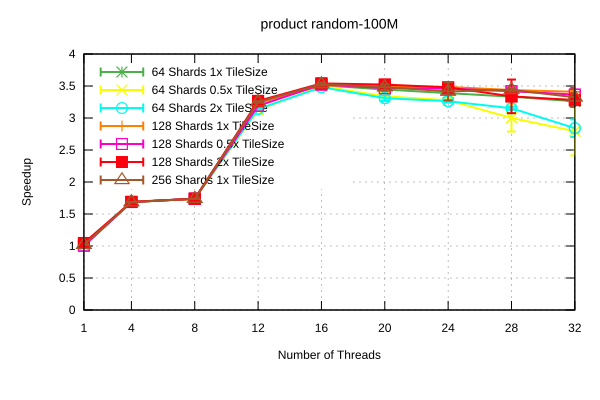

The file beside this chart, header and first rows:
Name, Mean, MeanLB, MeanUB, Stddev, StddevLB, StddevUB, scheduler, threads
product/random-100M, 6.99192345256404e-2, 6.976353556716017e-2, 7.011092782058582e-2, 2.5973706839392107e-4, 1.981371749153195e-4, 3.460193326402817e-4, 64 Shards 1x TileSize, 1
product/random-100M, 4.214370140421485e-2, 4.2086070689013e-2, 4.221670120885526e-2, 1.0198573683384996e-4, 6.583752550852945e-5, 1.575301906590556e-4, 64 Shards 1x TileSize, 4
product/random-100M, 4.082815702930684e-2, 4.0760508499714354e-2, 4.098652742517294e-2, 1.6819488321614506e-4, 5.542491117916626e-5, 2.7438176994222117e-4, 64 Shards 1x TileSize, 8
product/random-100M, 2.1953728649947046e-2, 2.1932319716272956e-2, 2.2009697482715567e-2, 5.7192714008978905e-5, 2.710054731984669e-5, 9.007121975146137e-5, 64 Shards 1x TileSize, 12
product/random-100M, 2.021594251018871e-2, 2.011149398055303e-2, 2.0323052286407777e-2, 2.0539927779142017e-4, 1.7109989196713472e-4, 2.703727601668624e-4, 64 Shards 1x TileSize, 16
product/random-100M, 2.060805006988139e-2, 2.046652595395598e-2, 2.076756630943212e-2, 2.698344625577765e-4, 2.065778982201083e-4, 3.040845969947294e-4, 64 Shards 1x TileSize, 20
product/random-100M, 2.0951238628787935e-2, 2.078467297412669e-2, 2.1145200259626736e-2, 3.2350469557850285e-4, 2.35553191465839e-4, 4.063546671645402e-4, 64 Shards 1x TileSize, 24
product/random-100M, 2.129878797845065e-2, 2.1193999134585573e-2, 2.146016560278773e-2, 2.4778814349712096e-4, 1.448118244299613e-4, 3.270522055789849e-4, 64 Shards 1x TileSize, 28
product/random-100M, 2.1773274524327233e-2, 2.1688329721813813e-2, 2.1968365711680825e-2, 2.191083877039895e-4, 9.42274335766402e-5, 3.5861012091900363e-4, 64 Shards 1x TileSize, 32
product/random-100M, 7.05016680856926e-2, 7.02583042993432e-2, 7.132031846804177e-2, 5.522879705290174e-4, 1.013068991860022e-4, 8.193925606181649e-4, 64 Shards 0.5x TileSize, 1
product/random-100M, 4.20784855566137e-2, 4.201366744280137e-2, 4.210727312544613e-2, 6.570662730219123e-5, 2.7607174281627096e-5, 1.1015642094631854e-4, 64 Shards 0.5x TileSize, 4
product/random-100M, 4.0950217543127145e-2, 4.075161103780071e-2, 4.1521077096048326e-2, 5.02181316902698e-4, 9.42037811007705e-5, 8.462407002695194e-4, 64 Shards 0.5x TileSize, 8
product/random-100M, 2.269422101604536e-2, 2.260827803695346e-2, 2.2881478867632234e-2, 2.187085378590712e-4, 1.1126134171444204e-4, 3.272564033944973e-4, 64 Shards 0.5x TileSize, 12
product/random-100M, 2.0313774332800353e-2, 2.018814484233586e-2, 2.0416910109379963e-2, 2.3195641163694557e-4, 2.0757866181061947e-4, 2.6835826925837846e-4, 64 Shards 0.5x TileSize, 16
product/random-100M, 2.1255347903741877e-2, 2.1129287506049182e-2, 2.1402246655568977e-2, 2.454885831474578e-4, 1.6984212326472033e-4, 3.3173046559409244e-4, 64 Shards 0.5x TileSize, 20
product/random-100M, 2.1664704865535418e-2, 2.1614185232960225e-2, 2.1741071216559087e-2, 1.1001506170724414e-4, 4.2710088144549523e-5, 1.476752720566231e-4, 64 Shards 0.5x TileSize, 24
product/random-100M, 2.3667018751731814e-2, 2.249900627645251e-2, 2.596619144209068e-2, 2.5912100724998785e-3, 3.0483730531077847e-4, 3.498991527307665e-3, 64 Shards 0.5x TileSize, 28
product/random-100M, 2.541031332533339e-2, 2.3727334736077677e-2, 3.177323481215844e-2, 5.236732970012527e-3, 9.742376609847905e-4, 9.014682471077668e-3, 64 Shards 0.5x TileSize, 32
product/random-100M, 7.058588490650362e-2, 7.029943455859614e-2, 7.092564406671695e-2, 4.641487794936427e-4, 3.1961607439848433e-4, 6.541241107632473e-4, 64 Shards 2x TileSize, 1
product/random-100M, 4.2140475429538665e-2, 4.210139775929588e-2, 4.220827089374593e-2, 8.981647410413854e-5, 1.5128964541098042e-5, 1.468403974000366e-4, 64 Shards 2x TileSize, 4
product/random-100M, 4.0799932932313626e-2, 4.0767256484647824e-2, 4.082525891187803e-2, 4.77767981468841e-5, 3.129059604201659e-5, 6.958726309818981e-5, 64 Shards 2x TileSize, 8
product/random-100M, 2.2598350492217967e-2, 2.2543254317809836e-2, 2.265870974110944e-2, 1.001599739551972e-4, 5.9608461451033894e-5, 1.43619684006985e-4, 64 Shards 2x TileSize, 12
product/random-100M, 2.0395115864891976e-2, 2.0262879591930662e-2, 2.0588597206761147e-2, 2.864164676619234e-4, 2.1926648568178816e-4, 4.20807073047353e-4, 64 Shards 2x TileSize, 16
product/random-100M, 2.1450187348218696e-2, 2.1270685755909024e-2, 2.184043645823539e-2, 4.6999871757909e-4, 1.8473313132003392e-4, 6.231719137398742e-4, 64 Shards 2x TileSize, 20
product/random-100M, 2.1761669079452376e-2, 2.166417579820308e-2, 2.195455920016871e-2, 2.4257037918150036e-4, 6.64705359560239e-5, 3.834018462297792e-4, 64 Shards 2x TileSize, 24
product/random-100M, 2.252611784160843e-2, 2.2374590231564077e-2, 2.273315206992549e-2, 3.102831861746956e-4, 2.1379584097417191e-4, 3.532372898979511e-4, 64 Shards 2x TileSize, 28
product/random-100M, 2.4993737256696257e-2, 2.3874741435351142e-2, 2.6301116130044645e-2, 2.2056210060676994e-3, 1.3428023438674139e-3, 2.7772251270624737e-3, 64 Shards 2x TileSize, 32
product/random-100M, 7.099844634843369e-2, 7.013011898712387e-2, 7.157123344506891e-2, 1.0335955006585897e-3, 4.0545041080563605e-4, 1.272860961692276e-3, 128 Shards 1x TileSize, 1
product/random-100M, 4.205184556322905e-2, 4.1999155363746356e-2, 4.209029418358832e-2, 7.440974599050317e-5, 5.303917777075677e-5, 1.0151690946410514e-4, 128 Shards 1x TileSize, 4
product/random-100M, 4.088612710979046e-2, 4.084769004329257e-2, 4.0933561471670314e-2, 7.38562320401678e-5, 5.2072683891006806e-5, 1.1379648721133357e-4, 128 Shards 1x TileSize, 8
product/random-100M, 2.1910200943304935e-2, 2.187417314352658e-2, 2.1976353460889237e-2, 8.547674253950001e-5, 4.035134928156962e-5, 1.2409593531611095e-4, 128 Shards 1x TileSize, 12
product/random-100M, 2.025227822007433e-2, 2.0081505199583523e-2, 2.0713170030501875e-2, 4.830877789964039e-4, 2.0305152211001434e-4, 8.179070037975537e-4, 128 Shards 1x TileSize, 16
product/random-100M, 2.0289461552878404e-2, 2.015430842235148e-2, 2.0432588719415275e-2, 2.6998085474505096e-4, 2.3031535529153594e-4, 3.06914117502484e-4, 128 Shards 1x TileSize, 20
product/random-100M, 2.036515195411034e-2, 2.0234931633238216e-2, 2.05510673063275e-2, 2.9537054089130276e-4, 1.9954999854093902e-4, 4.079559524747381e-4, 128 Shards 1x TileSize, 24
product/random-100M, 2.0661634666279197e-2, 2.0526472542682656e-2, 2.0807801157170246e-2, 2.801437300209564e-4, 2.1478798977878015e-4, 3.2713715545734705e-4, 128 Shards 1x TileSize, 28
product/random-100M, 2.0822639693724877e-2, 2.0771862174242737e-2, 2.099586018449556e-2, 1.4889744760422443e-4, 3.876076222640652e-5, 2.567152470329961e-4, 128 Shards 1x TileSize, 32
product/random-100M, 7.068647063071175e-2, 7.037328151719911e-2, 7.099287821689532e-2, 4.631191563415812e-4, 2.769556300978369e-4, 6.630280313416085e-4, 128 Shards 0.5x TileSize, 1
product/random-100M, 4.20894574997306e-2, 4.2069853476874496e-2, 4.2114983219653374e-2, 3.751593869501242e-5, 2.8419103179261508e-5, 5.1164715413525804e-5, 128 Shards 0.5x TileSize, 4
product/random-100M, 4.08298503846091e-2, 4.079537008440605e-2, 4.087776909467339e-2, 6.274189418894839e-5, 3.952610376368674e-5, 9.062939068413868e-5, 128 Shards 0.5x TileSize, 8
product/random-100M, 2.2254158716064707e-2, 2.221706807534266e-2, 2.233425894225336e-2, 8.745974515865234e-5, 4.6945390375462e-5, 1.3838931276517646e-4, 128 Shards 0.5x TileSize, 12
product/random-100M, 2.015106493985945e-2, 2.0096285973309373e-2, 2.032881419281549e-2, 1.532794468113252e-4, 4.6021218298372826e-5, 2.5531535015611e-4, 128 Shards 0.5x TileSize, 16
product/random-100M, 2.0481418812484626e-2, 2.033283855963611e-2, 2.0687054246282154e-2, 3.3689140042468004e-4, 2.6741822605542693e-4, 4.792050721391594e-4, 128 Shards 0.5x TileSize, 20
product/random-100M, 2.0514440933747626e-2, 2.0351615909970693e-2, 2.081013066206305e-2, 4.0100670251422857e-4, 2.2645572009928763e-4, 6.673016138103999e-4, 128 Shards 0.5x TileSize, 24
product/random-100M, 2.076944427060722e-2, 2.0624224619347264e-2, 2.1012091839091026e-2, 3.6741603905828544e-4, 2.9414457916682315e-4, 4.459747293881497e-4, 128 Shards 0.5x TileSize, 28
product/random-100M, 2.1095932269029966e-2, 2.0842405178007627e-2, 2.2073824383444646e-2, 8.435910187332243e-4, 1.983629586906402e-5, 1.509503324711668e-3, 128 Shards 0.5x TileSize, 32
product/random-100M, 6.779440942784251e-2, 6.746648151592231e-2, 6.83130060265563e-2, 5.978430899008658e-4, 3.472100429730536e-4, 8.366283866868727e-4, 128 Shards 2x TileSize, 1
product/random-100M, 4.201056011254378e-2, 4.1952451787038166e-2, 4.205258859459449e-2, 8.309486125381012e-5, 4.427286298279988e-5, 1.1159570766901309e-4, 128 Shards 2x TileSize, 4
product/random-100M, 4.0819287662660436e-2, 4.074274717002279e-2, 4.10941806467861e-2, 2.1197732997427075e-4, 5.148524047723417e-5, 3.3823910126757093e-4, 128 Shards 2x TileSize, 8
product/random-100M, 2.173197493133588e-2, 2.172301604551702e-2, 2.175611771298348e-2, 2.5772851512987298e-5, 8.694858678940298e-6, 4.327229301107408e-5, 128 Shards 2x TileSize, 12
product/random-100M, 2.0051555004664545e-2, 1.9961929199531738e-2, 2.0176206821155045e-2, 1.9991284262020625e-4, 1.5456263514816945e-4, 2.5359193082439283e-4, 128 Shards 2x TileSize, 16
product/random-100M, 2.0156244400241722e-2, 2.006974218111748e-2, 2.031210877268722e-2, 2.2494956231459778e-4, 1.3280858535875026e-4, 2.7032447800392177e-4, 128 Shards 2x TileSize, 20
product/random-100M, 2.041337422141061e-2, 2.0275561809998014e-2, 2.0548426075591177e-2, 2.674031176622039e-4, 2.3117714861657784e-4, 2.99472813924951e-4, 128 Shards 2x TileSize, 24
product/random-100M, 2.126800389343894e-2, 2.0521249464651888e-2, 2.419548856449269e-2, 2.5359426504439485e-3, 2.372659506334478e-4, 4.589870110102383e-3, 128 Shards 2x TileSize, 28
product/random-100M, 2.164476169270393e-2, 2.109945647312697e-2, 2.2484834999691145e-2, 1.3453434829680231e-3, 8.083565390088245e-4, 1.6507944547598345e-3, 128 Shards 2x TileSize, 32
product/random-100M, 6.970376778127892e-2, 6.956772276510795e-2, 6.984513596675936e-2, 2.0612058818740052e-4, 1.680133773720171e-4, 2.678953386205564e-4, 256 Shards 1x TileSize, 1
product/random-100M, 4.2099874945541405e-2, 4.2009207517782476e-2, 4.2222929653930076e-2, 1.7186338131087043e-4, 8.826464781776503e-5, 2.4149116456799948e-4, 256 Shards 1x TileSize, 4
product/random-100M, 4.085649384018954e-2, 4.081543346774982e-2, 4.088178292968897e-2, 4.973277931496396e-5, 3.2699425775228456e-5, 7.183951226755642e-5, 256 Shards 1x TileSize, 8
product/random-100M, 2.1845107344710443e-2, 2.1785799334456204e-2, 2.1951081884022876e-2, 1.4077387504085902e-4, 8.491782368087318e-6, 2.098793973961471e-4, 256 Shards 1x TileSize, 12
product/random-100M, 2.0112017839860923e-2, 2.0022197088715336e-2, 2.0284251724268513e-2, 2.343016423469248e-4, 1.4740054244575667e-4, 2.776140758867161e-4, 256 Shards 1x TileSize, 16
product/random-100M, 2.0385068592990694e-2, 2.0219433903521686e-2, 2.0722320420134208e-2, 4.31425968621738e-4, 2.341200008822094e-4, 7.144360738922206e-4, 256 Shards 1x TileSize, 20
... 3 more rows
